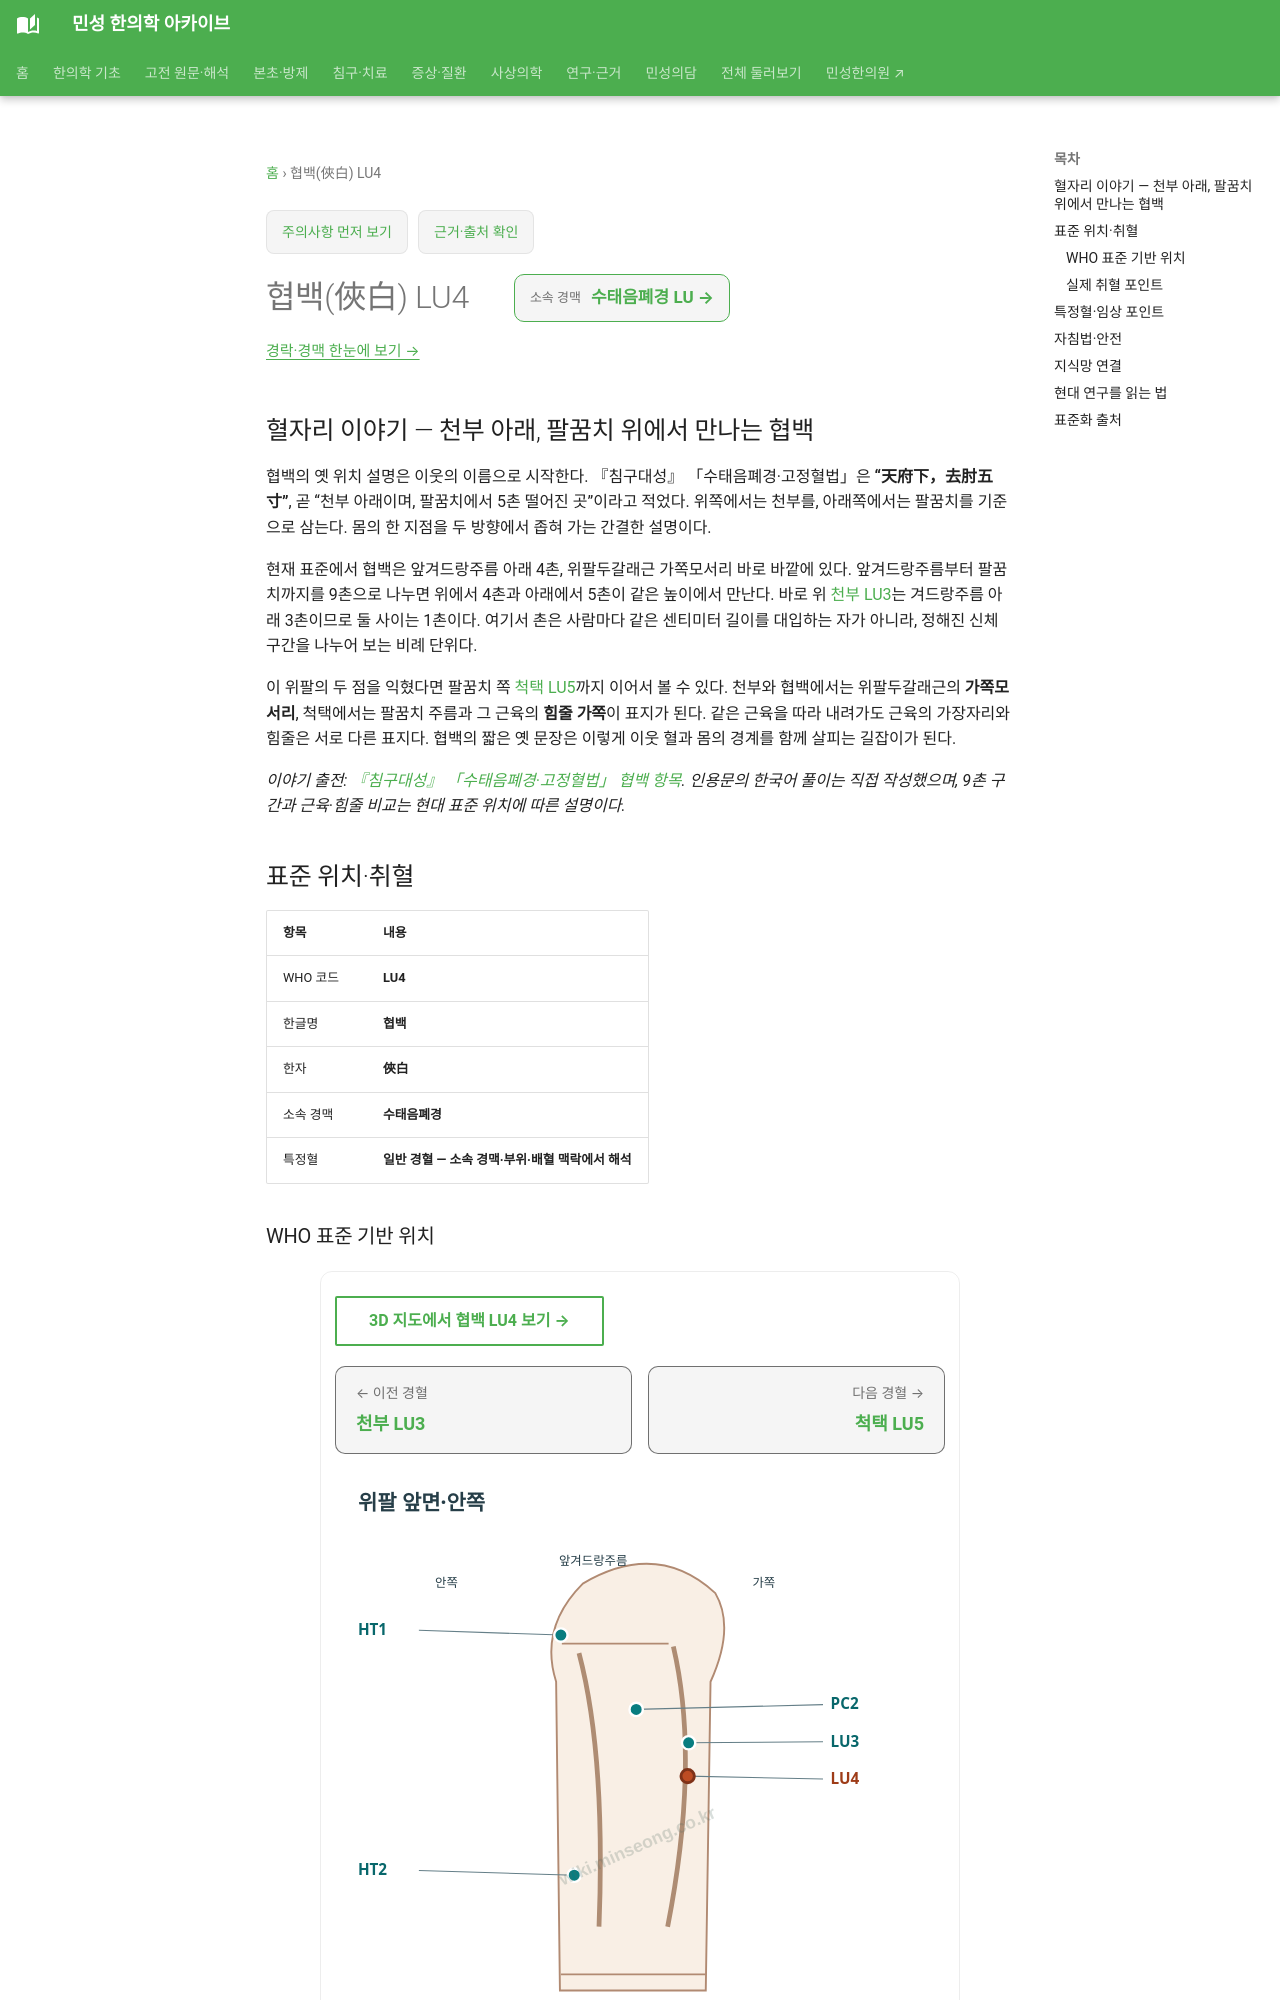

repository: joowon1111/minseong-korean-medicine-wiki · page: acupuncture/points/lu4/index.html · generator: mkdocs

---
title: 협백(俠白) LU4
description: 협백 LU4 표준 위치·취혈·임상 지식망
status: 검토완료
last_reviewed: 2026-08-22
---
# 협백(俠白) LU4

## 혈자리 이야기 — 천부 아래, 팔꿈치 위에서 만나는 협백 {#point-story}

협백의 옛 위치 설명은 이웃의 이름으로 시작한다. 『침구대성』 「수태음폐경·고정혈법」은 **“天府下，去肘五寸”**, 곧 “천부 아래이며, 팔꿈치에서 5촌 떨어진 곳”이라고 적었다. 위쪽에서는 천부를, 아래쪽에서는 팔꿈치를 기준으로 삼는다. 몸의 한 지점을 두 방향에서 좁혀 가는 간결한 설명이다.

현재 표준에서 협백은 앞겨드랑주름 아래 4촌, 위팔두갈래근 가쪽모서리 바로 바깥에 있다. 앞겨드랑주름부터 팔꿈치까지를 9촌으로 나누면 위에서 4촌과 아래에서 5촌이 같은 높이에서 만난다. 바로 위 [천부 LU3](lu3.md)는 겨드랑주름 아래 3촌이므로 둘 사이는 1촌이다. 여기서 촌은 사람마다 같은 센티미터 길이를 대입하는 자가 아니라, 정해진 신체 구간을 나누어 보는 비례 단위다.

이 위팔의 두 점을 익혔다면 팔꿈치 쪽 [척택 LU5](lu5-chize.md)까지 이어서 볼 수 있다. 천부와 협백에서는 위팔두갈래근의 **가쪽모서리**, 척택에서는 팔꿈치 주름과 그 근육의 **힘줄 가쪽**이 표지가 된다. 같은 근육을 따라 내려가도 근육의 가장자리와 힘줄은 서로 다른 표지다. 협백의 짧은 옛 문장은 이렇게 이웃 혈과 몸의 경계를 함께 살피는 길잡이가 된다.

*이야기 출전: [『침구대성』 「수태음폐경·고정혈법」 협백 항목](https://jicheng.tw/tcm/book/%E9%87%9D%E7%81%B8%E5%A4%A7%E6%88%90_1/index.html). 인용문의 한국어 풀이는 직접 작성했으며, 9촌 구간과 근육·힘줄 비교는 현대 표준 위치에 따른 설명이다.*

<!-- MS_ACUPOINT_ATLAS_43_START -->
## 표준 위치·취혈

| 항목 | 내용 |
|---|---|
| WHO 코드 | **LU4** |
| 한글명 | **협백** |
| 한자 | **俠白** |
| 소속 경맥 | **수태음폐경** |
| 특정혈 | **일반 경혈 — 소속 경맥·부위·배혈 맥락에서 해석** |

### WHO 표준 기반 위치

위팔 앞가쪽면, 위팔두갈래근(biceps brachii muscle)의 가쪽모서리 바로가쪽, 앞겨드랑주름(anterior axillary
fold)에서 아래쪽으로 4寸.

### 실제 취혈 포인트

앞겨드랑주름과 尺澤(LU5)을 연결하는 선에서 위쪽으로부터 1/3과 아래쪽으로부터 2/3가 되는 지점에서 먼쪽으로 1寸에서 취혈한다.
